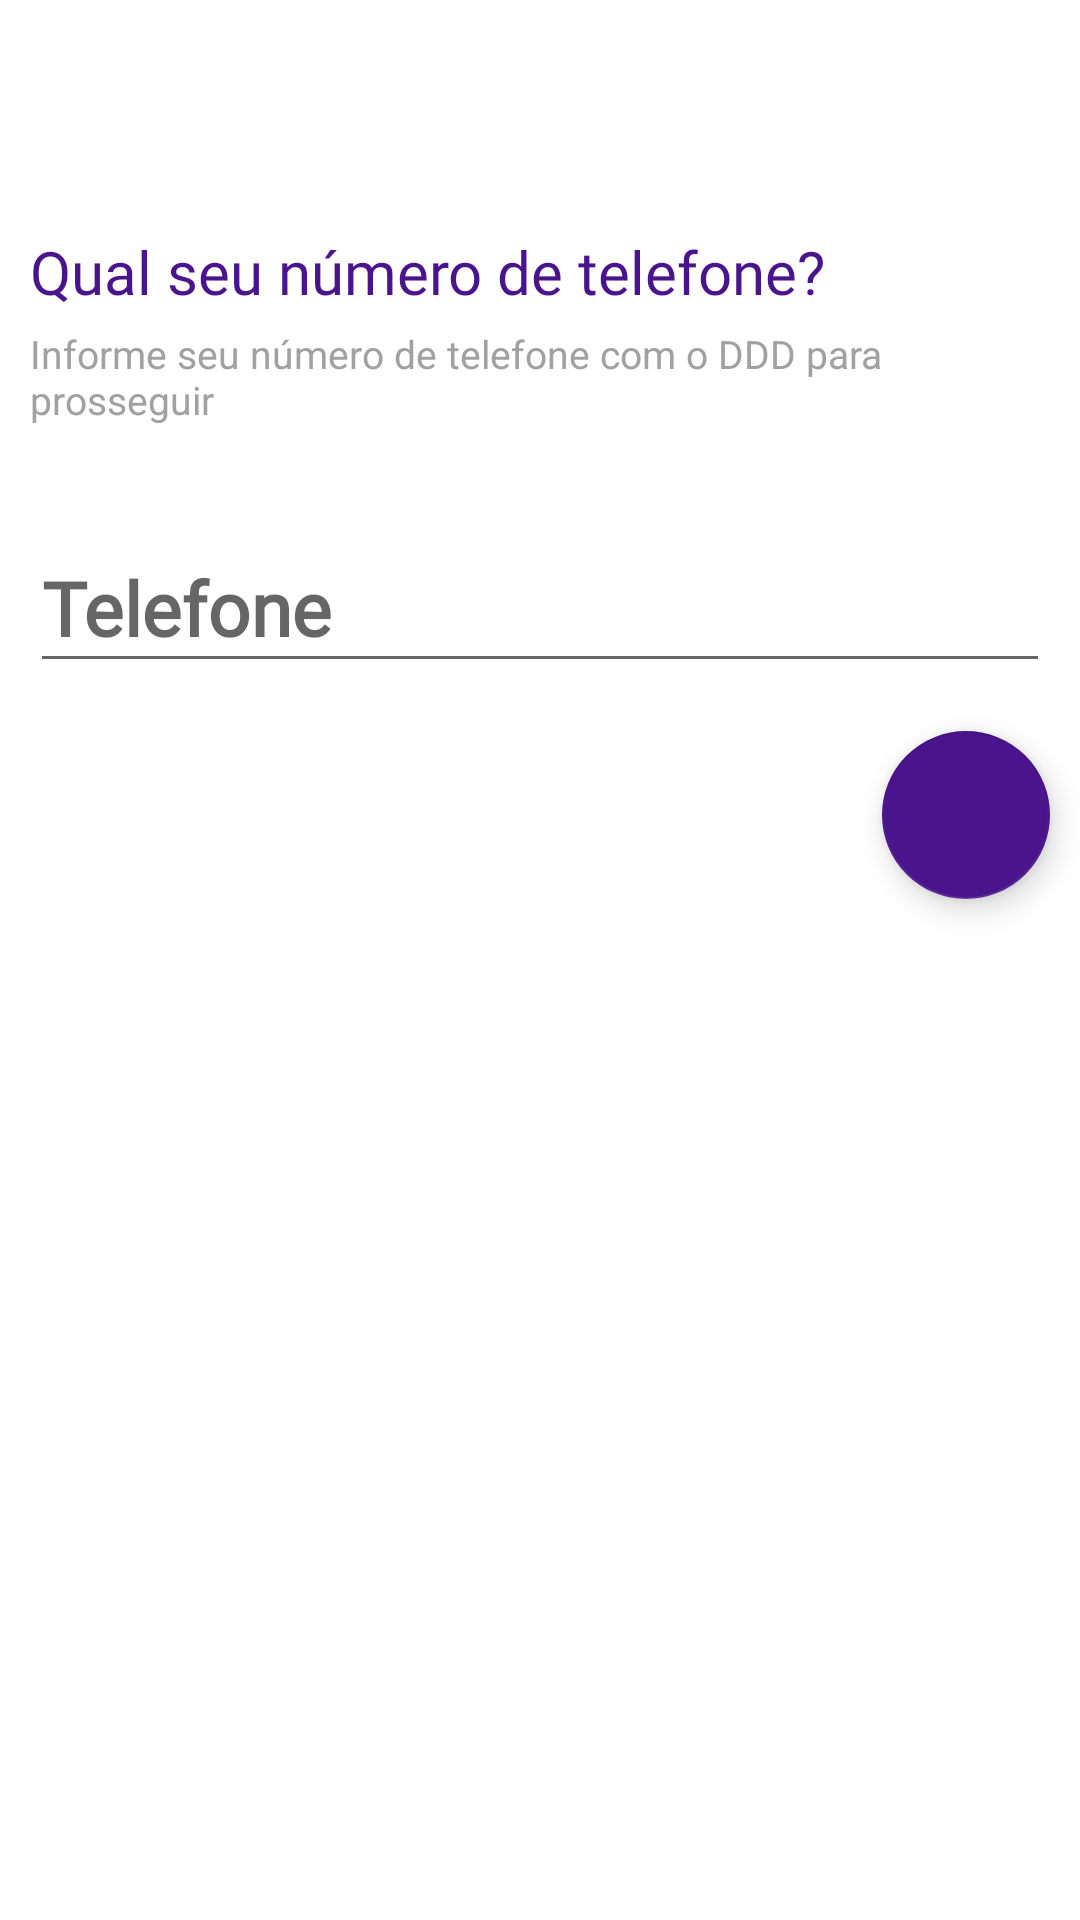

This screen was rendered from an Android layout file. Write that file and the resources it references.
<!-- AndroidManifest.xml: application theme AppTheme -->
<!-- res/layout/login.xml -->
<?xml version="1.0" encoding="utf-8"?>
<LinearLayout xmlns:android="http://schemas.android.com/apk/res/android"
    xmlns:app="http://schemas.android.com/apk/res-auto"
    android:layout_width="match_parent"
    android:layout_height="match_parent"
    xmlns:fab="http://schemas.android.com/tools"
    android:background="@color/colorWhite"
    android:orientation="vertical">

    <android.support.v7.widget.Toolbar
        android:id="@+id/login_topbar"
        android:layout_width="match_parent"
        android:layout_height="?attr/actionBarSize"
        android:background="@color/colorWhite"
        android:elevation="0dp"
        android:theme="@style/ThemeOverlay.AppCompat.ActionBar"
        app:popupTheme="@style/ThemeOverlay.AppCompat.Light"/>

    <TextView
        android:layout_width="match_parent"
        android:layout_height="wrap_content"
        android:text="@string/info_login_label"
        android:textSize="20dp"
        android:fontFamily="@font/roboto"
        android:layout_marginTop="16dp"
        android:paddingVertical="5dp"
        android:paddingHorizontal="10dp"
        android:textColor="@color/colorPrimary"/>

    <TextView
        android:layout_width="match_parent"
        android:layout_height="wrap_content"
        android:textColor="@color/colorGray"
        android:text="@string/info_label2_login"
        android:textSize="13dp"
        android:paddingHorizontal="10dp"/>

    <android.support.design.widget.TextInputLayout
        android:id="@+id/layout_cellphone_login"
        android:layout_width="match_parent"
        android:layout_height="wrap_content"
        android:hint="Telefone"
        android:paddingHorizontal="10dp"
        android:layout_marginTop="24dp">


        <EditText
            android:id="@+id/cellphone_login"
            android:layout_width="match_parent"
            android:layout_height="wrap_content"
            android:fontFamily="@font/roboto"
            android:textSize="25dp"
            android:inputType="number"
            android:textColor="@color/colorPrimary"
            android:textStyle="bold"/>

    </android.support.design.widget.TextInputLayout>

    <android.support.design.widget.FloatingActionButton
        android:id="@+id/button_login"
        android:layout_width="wrap_content"
        android:layout_height="wrap_content"
        android:layout_gravity="right"
        android:layout_marginHorizontal="10dp"
        android:layout_marginVertical="16dp"
        android:src="@drawable/ic_back_white"
        android:rotation="180"/>


</LinearLayout>
<!-- resources referenced by this layout -->
<resources>
  <color name="colorGray">#a1a1a1</color>
  <color name="colorPrimary">#4a148c</color>
  <color name="colorWhite">#FFFFFF</color>
  <string name="info_label2_login">Informe seu número de telefone com o DDD para prosseguir</string>
  <string name="info_login_label">Qual seu número de telefone?</string>
  <style name="AppTheme" parent="Theme.AppCompat.Light.NoActionBar">
          <item name="android:statusBarColor" tools:ignore="NewApi">@color/colorPrimaryDark</item>
          <item name="colorPrimary">@color/colorPrimary</item>
          <item name="colorPrimaryDark">@color/colorPrimaryDark</item>
          <item name="colorAccent">@color/colorPrimary</item>
      </style>
  <color name="colorPrimaryDark">#4a148c</color>
</resources>
